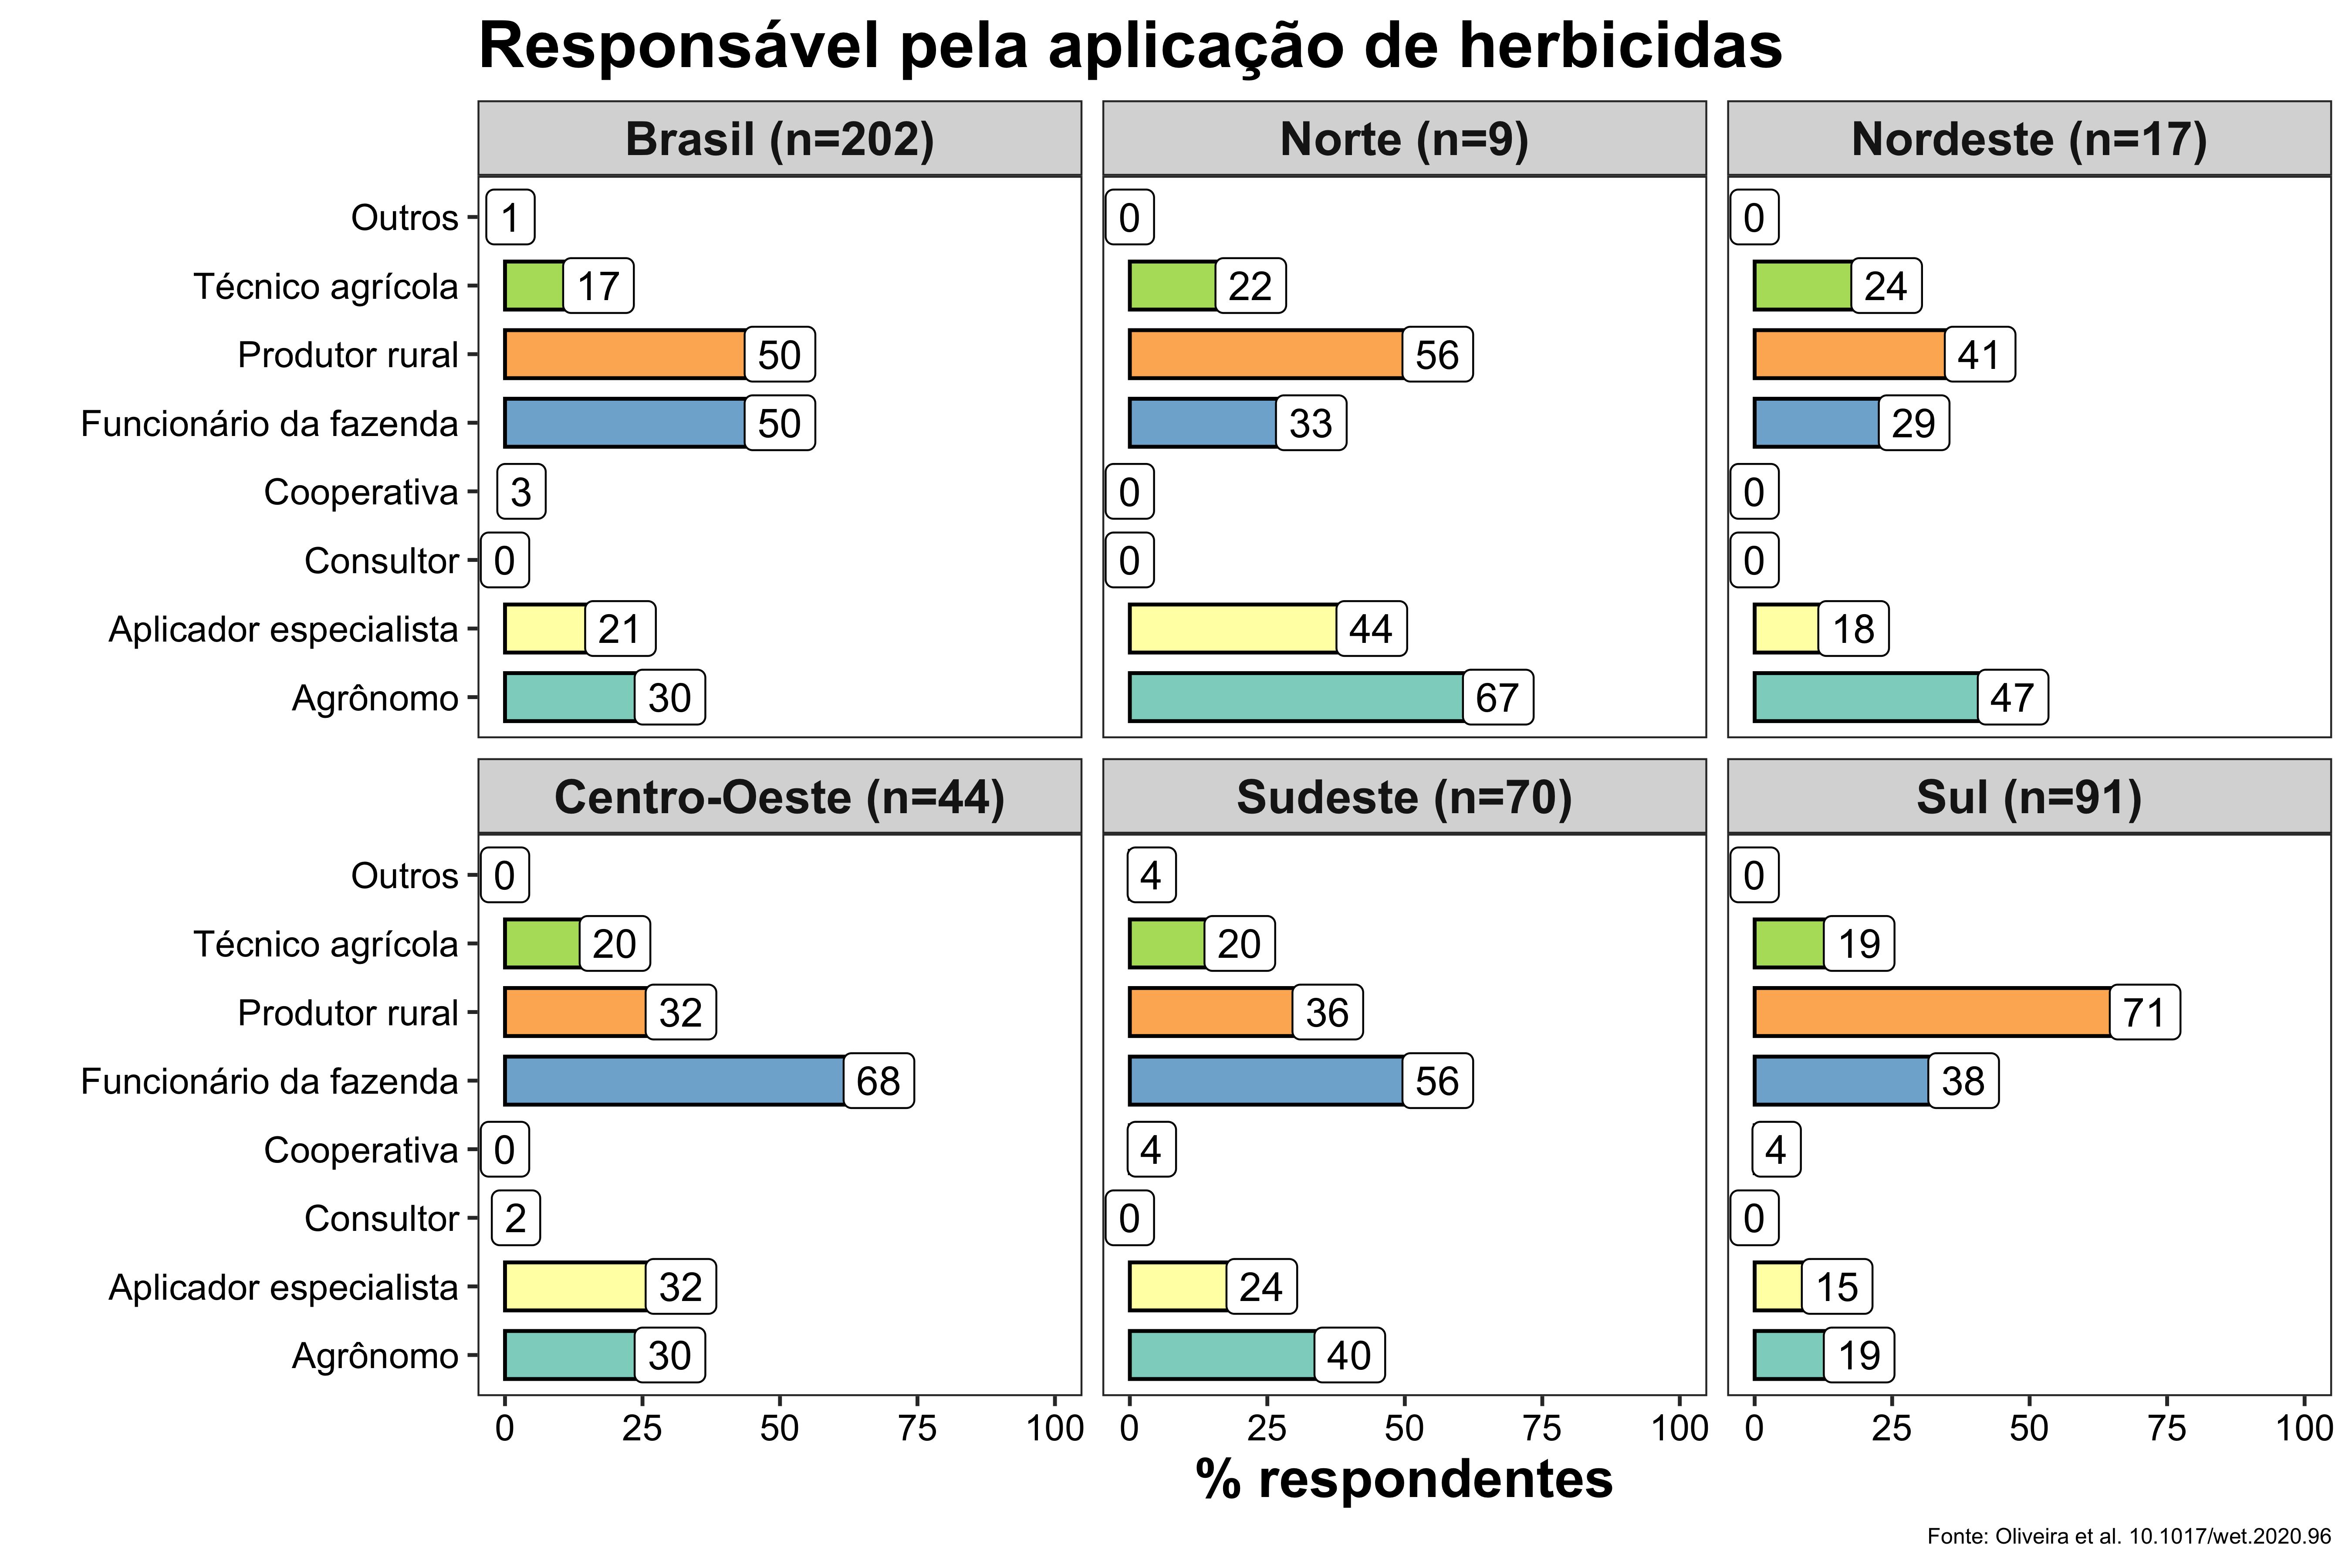

The file beside this chart, header and first rows:
Ocupacao, Regiao, Perc
Agronomo, Sul, 19
Tecnico agricola, Sul, 19
Produtor rural, Sul, 71
Aplicador especialista, Sul, 15
Funcionario da fazenda, Sul, 38
Cooperativa, Sul, 4
Consultor, Sul, 0
Outros, Sul, 0
Agronomo, Sudeste, 40
Tecnico agricola, Sudeste, 20
Produtor rural, Sudeste, 36
Aplicador especialista, Sudeste, 24
Funcionario da fazenda, Sudeste, 56
Cooperativa, Sudeste, 4
Consultor, Sudeste, 0
Outros, Sudeste, 4
Agronomo, Centro, 30
Tecnico agricola, Centro, 20
Produtor rural, Centro, 32
Aplicador especialista, Centro, 32
Funcionario da fazenda, Centro, 68
Cooperativa, Centro, 0
Consultor, Centro, 2
Outros, Centro, 0
Agronomo, Nordeste, 47
Tecnico agricola, Nordeste, 24
Produtor rural, Nordeste, 41
Aplicador especialista, Nordeste, 18
Funcionario da fazenda, Nordeste, 29
Cooperativa, Nordeste, 0
Consultor, Nordeste, 0
Outros, Nordeste, 0
Agronomo, Norte, 67
Tecnico agricola, Norte, 22
Produtor rural, Norte, 56
Aplicador especialista, Norte, 44
Funcionario da fazenda, Norte, 33
Cooperativa, Norte, 0
Consultor, Norte, 0
Outros, Norte, 0
Agronomo, Brasil, 30
Tecnico agricola, Brasil, 17
Produtor rural, Brasil, 50
Aplicador especialista, Brasil, 21
Funcionario da fazenda, Brasil, 50
Cooperativa, Brasil, 3
Consultor, Brasil, 0
Outros, Brasil, 1
